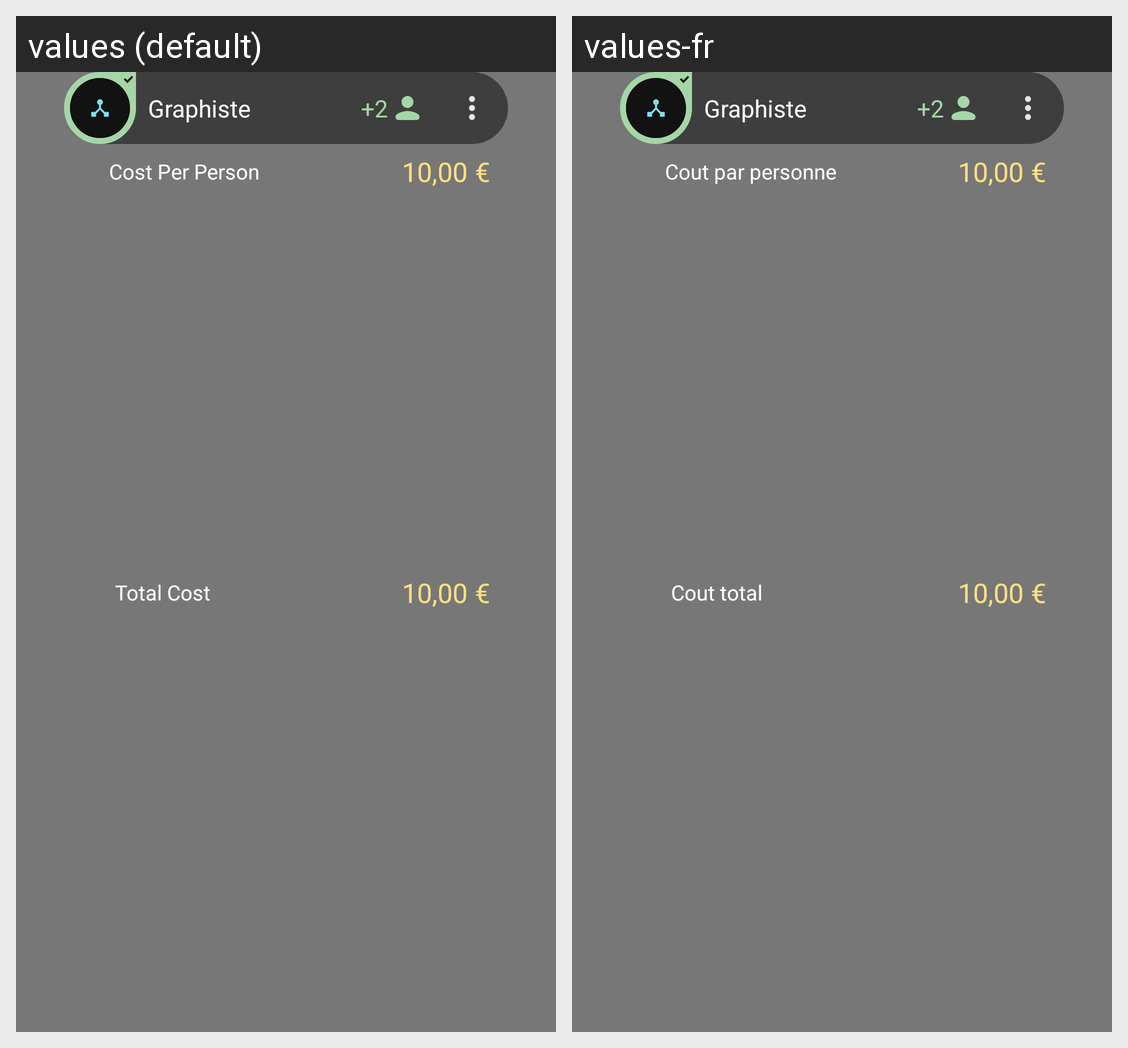

Locale-by-locale string values for the Android screen shown in this grid:
Android screen res/layout/layout_invitation_status_item.xml rendered under 2 locales, left to right: values (default), values-fr. Device: Nexus 5 (rendered at 1080×1920; each locale shown at half size, 540×960, under a caption strip naming it); theme App_Application_Theme.
Strings drawn on this screen, with the default value and each locale's value (text and hints the layout hard-codes, and strings that could not be matched under every locale, appear in the picture but are not listed):

cost_per_person
  values: Cost Per Person
  values-fr: Cout par personne

total_cost
  values: Total Cost
  values-fr: Cout total
